pico-8 play session: no input (idle), after a click and taps of 🅾, ❎, 🅾+❎, 🅾 in the second before t = 0

[t = 1 s] idle ~1s (no d-pad/buttons)
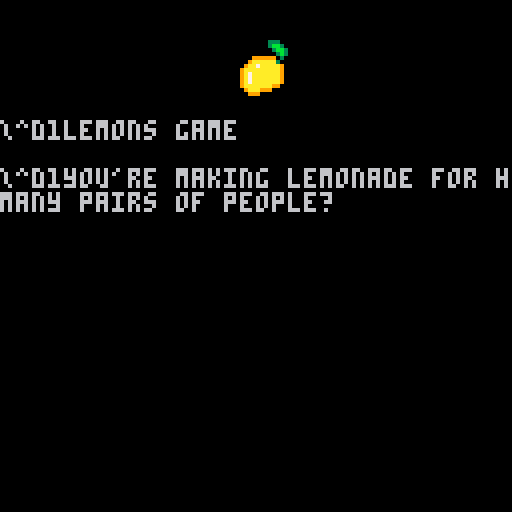

pico-8 cartridge
version 41
__lua__
-- keyboard-lemons.p8
--   page 0, library - 181 tokens
--   page 1, demo    - 256 tokens
--
-- this cart is principally a
-- library for interacting with
-- the user in a query and response
-- format using the keyboard.
--
-- you can include the library
-- in your own cart by including
-- only the first page:
--
-- #include keyboard.p8:0
--
-- the second page includes a
-- demo with an old kids' game
-- called lemons. the most
-- salient feature is that user
-- queries can be written
-- straightfowardly:
--
-- answer = prompt("what's 2+2?")
--
-- the magic--as it often
-- does--lies in a little thing
-- called coroutines.
--
-- # features
--
-- keyboard.p8
--
--  * handles backspace;
--
--  * does not accrue string
--    unless polled;
--
--  * ergonomic prompt
--    interaction code;
--
--  * echo can be on or off;
--
--  * substitute your own reader
--    function
--
--  * return and 'p' will not
--    pop up the pico-8 menu
--    when being polled (unless
--    enable_menu is set to
--    true)
--
-- # acknowlegments
--
-- many thanks to cabledragon
-- for their inspiring mklib[1],
-- a mouse and keyboard library,
-- project. their keyboard code
-- is only 62 tokens too.
--
-- [1]: https://www.lexaloffle.com/bbs/?tid=31079
-- [2]: https://www.wikihow.com/Play-Lemons

do
  local _co, _key
  keyboard = {
    --- if true, echo the input.
    -- echo = nil

    --- if false or nil,
    --- disables the menu when
    --- return is pressed.
    -- enable_menu = nil,

    -- coreader function runs as a
    -- coroutine. it receives a
    -- key at start and upon
    -- resumption.
    --
    -- the default coreader is a
    -- cheap readline: it builds
    -- up a string until return
    -- is pressed. meant for you
    -- to substitute your own.
    coreader = function(key)
      local buffer = ""
      while key ~= "\r" do
        if key == "\b" then
          -- backspace, overwrite space, backspace again
          -- to clear the previous character
          key=#buffer > 0 and "\b\\^# \b" or ""
          buffer=sub(buffer,0,-2)
        else
          buffer=buffer..key
        end
        -- end with \0 to not add newline
        if keyboard.echo then print(key.."\0") end
        key = yield()
      end
      return buffer
    end
  }

  function keyboard:init()
    -- if (peek(0x5f2d) == 0)
    poke(0x5f2d, 1)
  end

  -- poll keyboard.
  -- returns the current
  -- coreader's last yielded or
  -- returned value.
  --
  -- best not to run unless
  -- expecting input. otherwise
  -- a long string may build up
  -- of game button presses.
  function keyboard:poll()
    local s, r = true
    _key = nil
    while stat(30) do
      _key = stat(31)
      -- return and p both bring up the pico-8 menu.
      if (_key == "\r" or _key == 'p') and not self.enable_menu then poke(0x5f30, 1) end
      repeat
        if not s or not _co then _co = cocreate(self.coreader, _key) end
        s, r = coresume(_co, _key)
      until s
    end
    return r
  end

  -- returns true if the last
  -- key pressed this frame is
  -- the given key k. or if no
  -- key k is given, true if any
  -- keyboard key was pressed
  -- this frame.
  --
  -- note: this is not fool
  -- proof. multiple keys can be
  -- pressed per frame. this
  -- only tests against the last
  -- key.
  --
  -- for better handling,
  -- implement your own coreader
  -- coroutine which'll catch
  -- all key presses.
  --
  -- note: keyboard:poll() must
  -- run before keyboard:btnp().
  function keyboard:btnp(k)
    return k and _key == k or _key ~= nil
  end

end

-- solicit the user for input.
-- yields internally so it must
-- be called from within a
-- coroutine.
--
-- note: prompt() polls the
-- keyboard. if keyboard is
-- polled elsewhere, prompt()
-- may never acquire a response
-- and may never return.
function prompt(question)
  print(question)
  -- keyboard.echo = true
  local response
  repeat
    yield()
    response = keyboard:poll()
  until response
  -- keyboard.echo = false
  print("")
  return response
end

-->8
-- lemons game
-- demo for keyboard.p8
--
-- this is actually one of the
-- first computer games i ever
-- wrote, back then in gw-basic.
-- it was a pen-and-paper game i
-- had learned that i decided to
-- try my hand at digitizing
-- because i didn't know how to
-- do anything graphical yet.
--
-- note: if you're including
-- this library, be sure to only
-- include the first page, so
-- this demo won't take up
-- tokens or overwrite
-- variables.
function _init()
  keyboard:init()
  keyboard.echo = true
  cls()
  -- create the game coroutine.
  game = cocreate(lemons_game)
  coresume(game)
end

function _update()

  -- resume the game coroutine.
  coresume(game)
end

-- an old kids' game written to
-- demonstrate the keyboard
-- prompt function.
function lemons_game()
  spr(1, 56, 10, 2, 2)
  print("\\^d1lemons game\n", 0, 30)

  local count
  repeat
      count = tonum(prompt("\\^d1you're making lemonade for how \nmany pairs of people? \0"))
  until count
  -- local count = tonum(prompt("how many pairs? \0"))
  boys = {}
  for i=1, count do
    local name = prompt(i.."\\^d1) name of person? \0")
    add(boys, name)
  end

  actions = {}
  for i=1, count do
    local name = prompt(i.."\\^d1) what would you do to a\n lemon (past tense)? \0")
    add(actions, name)
  end

  girls = {}
  for i=1, count do
    local name = prompt(i.."\\^d1) name of a person or \ncelebrity? \0")
    add(girls, name)
  end

  bodyparts = {}
  for i=1, count do
    local name = prompt(i.."\\^d1) name of a body part? ")
    add(bodyparts, name)
  end

  cls()
  print("\\^d4squeezing lemons...\n")
  wait(0.5)
  print("\\^d4making lemonade...\n")
  spr(3, 100, 10, 2, 2)
  wait(0.5)
  shuffle(boys)
  shuffle(girls)
  shuffle(actions)
  shuffle(bodyparts)

  local prefix="\\^d4\\^t\\^w"
  for i=1, count do
    print(prefix.."\fc"..boys[i])
    print(prefix.." \f7"..actions[i])
    print(prefix.."  \fe"..girls[i].."'s")
    print(prefix.."   \f7"..bodyparts[i].."!\n")
    wait(0.25)
  end
  wait(0.5)

  print("\\^d4\nthanks for playing!")
  stop()
end

function wait(t)
  local start = time()
  while time() - start < t do
    yield()
  end
end

-- shuffle a table.
-- https://gist.github.com/Uradamus/10323382#file-shuffle-lua
function shuffle(tbl)
  for i = #tbl, 2, -1 do
    local j = flr(rnd(i)) + 1
    tbl[i], tbl[j] = tbl[j], tbl[i]
  end
end
__gfx__
00000000000000000003330000000000000000000000000000000000000000000000000000000000000000000000000000000000000000000000000000000000
00000000000000000003bb3000000000000000000000000000000000000000000000000000000000000000000000000000000000000000000000000000000000
007007000000000000003bb30ccccc00000000000000000000000000000000000000000000000000000000000000000000000000000000000000000000000000
0007700000000000000003b300c7ccccccc0cc000000000000000000000000000000000000000000000000000000000000000000000000000000000000000000
000770000000000999999030000c77777cccccc00000000000000000000000000000000000000000000000000000000000000000000000000000000000000000
007007000000009aaaaaa300000cccccc77c00cc0000000000000000000000000000000000000000000000000000000000000000000000000000000000000000
00000000000009aa7aaaaa90000caaaacccc00cc0000000000000000000000000000000000000000000000000000000000000000000000000000000000000000
0000000000009aaaaaaaaa9000ca9aaaaaacc0cc0000000000000000000000000000000000000000000000000000000000000000000000000000000000000000
0000000000009a7aaaaaaa9000caa999999ac0cc0000000000000000000000000000000000000000000000000000000000000000000000000000000000000000
0000000000009a7aaaaaaa900caaaaaaaaaaccc00000000000000000000000000000000000000000000000000000000000000000000000000000000000000000
0000000000009a7aaaaaaa900caaaaaaaaaaac000000000000000000000000000000000000000000000000000000000000000000000000000000000000000000
0000000000009aaaaaaa99000caaaaaaaaaaac000000000000000000000000000000000000000000000000000000000000000000000000000000000000000000
00000000000009aaa99900000caaaaaaaaaaac000000000000000000000000000000000000000000000000000000000000000000000000000000000000000000
00000000000000999000000000caaaaaaaaac0000000000000000000000000000000000000000000000000000000000000000000000000000000000000000000
000000000000000000000000000caaaaaaac00000000000000000000000000000000000000000000000000000000000000000000000000000000000000000000
0000000000000000000000000000ccccccc000000000000000000000000000000000000000000000000000000000000000000000000000000000000000000000
